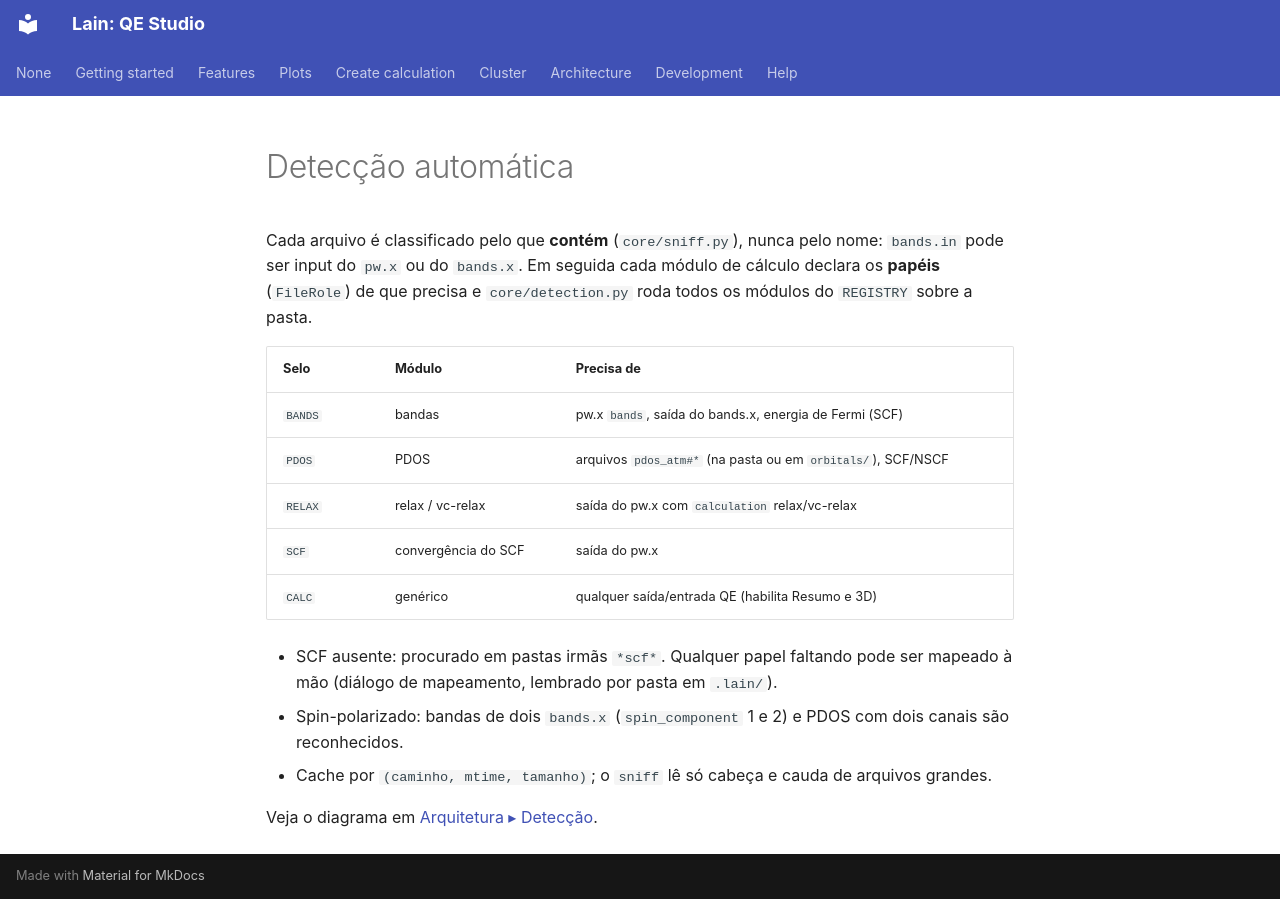

repository: Mariano17omega/Lain · page: pt/features/detection/index.html · generator: mkdocs

# Detecção automática

Cada arquivo é classificado pelo que **contém** (`core/sniff.py`), nunca pelo nome: `bands.in` pode ser input do
`pw.x` ou do `bands.x`. Em seguida cada módulo de cálculo declara os **papéis** (`FileRole`) de que precisa e
`core/detection.py` roda todos os módulos do `REGISTRY` sobre a pasta.

| Selo | Módulo | Precisa de |
|---|---|---|
| `BANDS` | bandas | pw.x `bands`, saída do bands.x, energia de Fermi (SCF) |
| `PDOS` | PDOS | arquivos `pdos_atm#*` (na pasta ou em `orbitals/`), SCF/NSCF |
| `RELAX` | relax / vc-relax | saída do pw.x com `calculation` relax/vc-relax |
| `SCF` | convergência do SCF | saída do pw.x |
| `CALC` | genérico | qualquer saída/entrada QE (habilita Resumo e 3D) |

- SCF ausente: procurado em pastas irmãs `*scf*`. Qualquer papel faltando pode ser mapeado à mão
  (diálogo de mapeamento, lembrado por pasta em `.lain/`).
- Spin-polarizado: bandas de dois `bands.x` (`spin_component` 1 e 2) e PDOS com dois canais são reconhecidos.
- Cache por `(caminho, mtime, tamanho)`; o `sniff` lê só cabeça e cauda de arquivos grandes.

Veja o diagrama em [Arquitetura ▸ Detecção](../architecture/detection.md).
